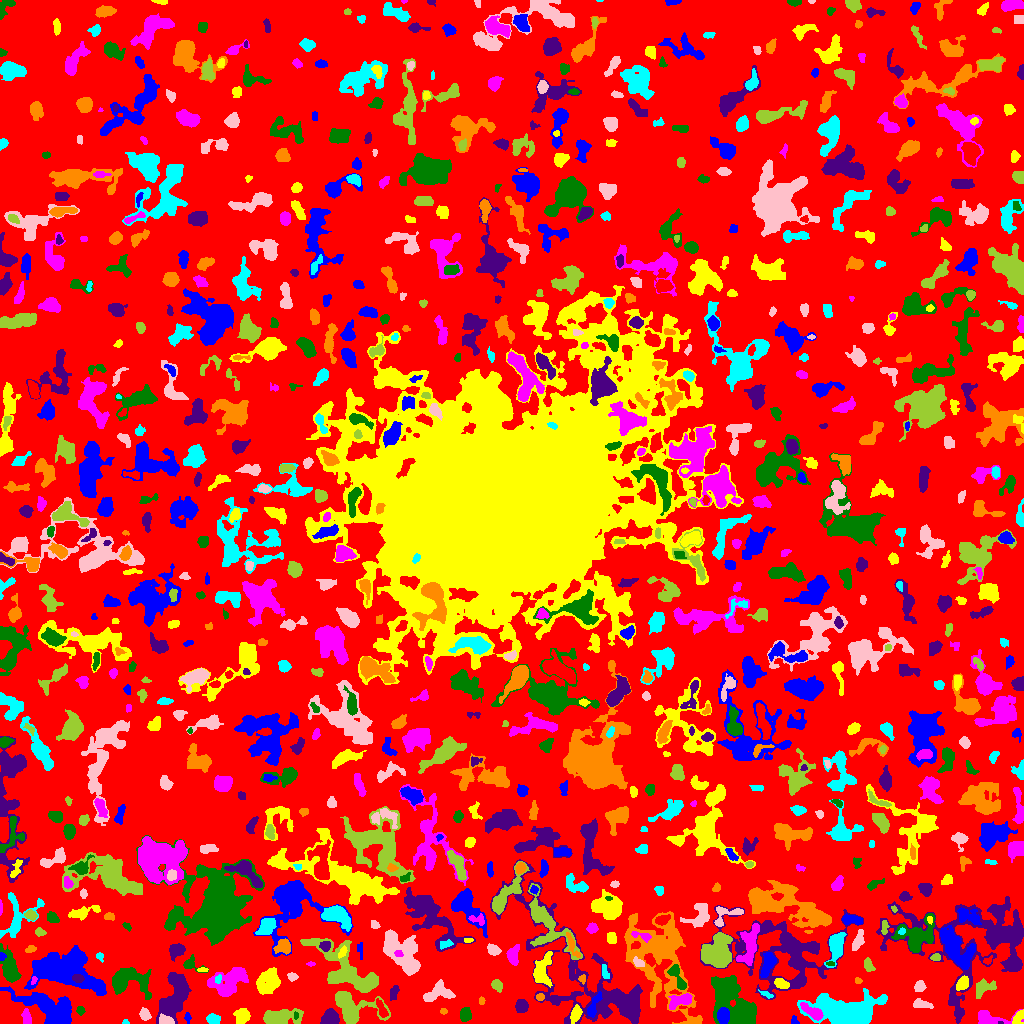

Values plotted in this chart, from the file beside it:
ID, X, Y, A, B, theta, total_flux, mu_max, mu_median, mu_mean, R_fwhm, R_e, R10, R90, x_start, x_end, y_start, y_end, area, greylevel
0, 507.6, 502.4, 305.2, 296.8, 0.2298, 843574, 10.0, 1.0, 1.198, 37.26, 213.5, 79.28, 348.6, 0, 1023, 0, 1023, 704002, 1.198
1, 187.5, 6.427, 2.479, 1.365, -1.5, 131.0, 5.0, 2.0, 2.22, 2.764, 2.257, 0.7979, 3.656, 184, 191, 0, 11, 59, 5.22
2, 242.8, 7.933, 3.505, 3.221, 1.383, 522.0, 7.0, 2.0, 2.51, 4.297, 4.068, 1.596, 6.58, 233, 250, 0, 15, 208, 5.51
3, 989.6, 4.706, 9.054, 3.181, -0.1067, 923.0, 9.0, 3.0, 3.056, 4.983, 4.918, 1.871, 7.919, 978, 1023, 0, 14, 302, 6.056
4, 465.4, 9.358, 3.146, 2.552, -1.463, 360.0, 6.0, 2.0, 2.4, 4.652, 3.613, 1.382, 5.642, 460, 471, 2, 16, 150, 5.4
5, 1001, 0.65, 1.071, 0.6385, -0.4142, 20.0, 4.0, 1.0, 1.176, 1.262, 0.7979, 0.0, 1.596, 998, 1003, 0, 2, 17, 10.18
6, 693.2, 2.328, 4.359, 1.709, 0.1254, 521.0, 9.0, 5.0, 4.869, 4.297, 3.385, 1.382, 5.171, 681, 701, 0, 6, 107, 7.869
7, 125.2, 1.216, 1.596, 1.151, 0.07108, 74.0, 5.0, 2.0, 2.387, 2.034, 1.596, 0.5642, 2.585, 122, 129, 0, 4, 31, 5.387
8, 165.1, 3.388, 3.691, 2.236, -0.2501, 454.0, 6.0, 4.0, 3.603, 5.47, 3.613, 1.493, 5.441, 159, 174, 0, 10, 126, 11.6
9, 353.8, 13.48, 11.68, 7.675, -0.1091, 3419, 22.0, 4.0, 5.22, 4.514, 7.159, 2.394, 12.7, 335, 390, 0, 32, 655, 6.22
10, 485, 9.899, 7.977, 3.906, -1.423, 1251, 10.0, 2.5, 3.112, 5.614, 5.499, 2.185, 9.305, 475, 495, 0, 32, 402, 6.112
11, 794.1, 2.874, 2.28, 1.375, -1.467, 135.0, 6.0, 2.5, 2.411, 2.985, 2.034, 0.7979, 3.192, 791, 799, 0, 8, 56, 5.411
12, 575.7, 9.841, 3.832, 2.106, 1.246, 522.0, 8.0, 3.0, 3.283, 4.652, 3.568, 1.382, 5.781, 570, 582, 0, 19, 159, 9.283
13, 26.75, 5.866, 3.971, 1.905, -1.294, 314.0, 5.0, 2.0, 2.492, 4.406, 3.385, 1.382, 5.262, 21, 31, 0, 15, 126, 6.492
14, 295.2, 8.353, 2.117, 0.8314, 1.428, 34.0, 3.0, 1.0, 0.9444, 1.693, 1.493, 0.5642, 2.459, 294, 298, 4, 12, 36, 8.944
15, 330.2, 4.701, 3.657, 3.27, 0.298, 1570, 17.0, 6.0, 6.624, 5.262, 4.26, 1.693, 6.747, 320, 339, 0, 15, 237, 10.62
16, 443.5, 12.32, 1.843, 1.434, -0.06502, 77.0, 3.0, 2.0, 1.791, 2.985, 2.185, 0.7979, 3.241, 440, 447, 9, 15, 43, 4.791
17, 213.1, 4.324, 3.191, 2.427, -0.1498, 568.0, 9.0, 4.0, 4.369, 4.26, 3.568, 1.382, 5.557, 206, 220, 0, 10, 130, 7.369
18, 144.6, 9.07, 2.876, 2.173, -1.218, 186.0, 4.0, 1.0, 1.576, 4.297, 3.141, 1.128, 5.046, 139, 151, 3, 16, 118, 5.576
19, 281.8, 6.129, 9.133, 3.699, 0.05369, 2293, 13.0, 4.0, 4.848, 5.944, 6.555, 2.459, 10.62, 263, 303, 0, 15, 473, 6.848
20, 411.4, 8.945, 4.632, 3.216, 1.146, 887.0, 8.0, 4.0, 3.711, 6.232, 4.886, 1.954, 7.632, 403, 419, 0, 18, 239, 6.711
21, 723.1, 7.763, 3.729, 2.676, 1.528, 1327, 15.0, 7.0, 7.096, 5.14, 4.107, 1.693, 6.383, 717, 729, 0, 16, 187, 16.1
22, 1018, 5.943, 4.3, 2.207, 0.9819, 559.0, 8.0, 5.0, 4.472, 5.14, 3.742, 1.493, 5.557, 1012, 1023, 0, 14, 125, 8.472
23, 812.5, 11.57, 6.369, 2.377, -0.5724, 1251, 12.0, 5.0, 5.56, 5.642, 4.787, 1.871, 7.464, 800, 823, 3, 21, 225, 11.56
24, 80.63, 12.53, 2.078, 1.716, -1.345, 141.0, 5.0, 2.0, 2.104, 2.646, 2.257, 0.7979, 3.827, 76, 85, 8, 17, 67, 6.104
25, 521.6, 17.9, 3.009, 2.745, -1.022, 460.0, 7.0, 3.0, 2.893, 4.184, 3.613, 1.382, 5.781, 515, 528, 11, 24, 159, 5.893
26, 481.4, 23.0, 1.934, 1.366, 1.538, 115.0, 7.0, 2.0, 2.5, 1.871, 1.954, 0.5642, 3.192, 479, 485, 19, 27, 46, 8.5
27, 848, 11.75, 16.72, 6.779, -0.03389, 9724, 22.0, 5.0, 6.089, 9.167, 10.9, 3.989, 18.81, 797, 887, 0, 35, 1597, 9.089
28, 922.1, 18.92, 5.503, 2.127, -0.1351, 265.0, 3.0, 2.0, 1.791, 5.441, 3.989, 1.596, 5.997, 913, 933, 15, 25, 148, 6.791
29, 341.9, 23.77, 2.401, 1.948, 0.0655, 327.0, 8.0, 3.0, 3.303, 3.742, 2.821, 1.128, 4.406, 337, 348, 19, 28, 99, 11.3
30, 381.5, 14.27, 5.187, 1.822, -1.172, 383.0, 6.0, 3.0, 2.755, 4.787, 3.742, 1.382, 5.809, 376, 388, 6, 25, 139, 6.755
31, 593.1, 16.72, 7.105, 1.992, 1.174, 519.0, 8.0, 2.0, 2.732, 4.26, 3.868, 1.382, 6.358, 587, 602, 6, 32, 190, 10.73
32, 267.9, 40.15, 6.701, 4.94, 1.005, 1328, 8.0, 3.0, 2.814, 6.531, 6.358, 2.459, 10.3, 256, 280, 29, 56, 472, 5.814
33, 679.8, 22.98, 6.338, 2.908, 0.278, 1155, 9.0, 4.0, 4.529, 6.077, 5.109, 2.034, 7.899, 668, 692, 14, 30, 255, 8.529
34, 128, 43.64, 10.51, 6.636, -0.1215, 2606, 10.0, 3.0, 3.734, 8.038, 8.019, 3.09, 13.06, 112, 151, 24, 56, 698, 5.734
35, 393.9, 30.06, 3.856, 1.823, 1.281, 174.0, 3.0, 1.0, 1.54, 4.146, 3.241, 1.262, 5.109, 390, 399, 23, 38, 113, 5.54
36, 540, 26.27, 1.917, 1.668, -0.2069, 122.0, 4.0, 2.0, 2.068, 3.385, 2.326, 0.9772, 3.523, 536, 544, 23, 30, 59, 7.068
37, 766, 29.43, 3.732, 1.185, -0.4392, 87.0, 3.0, 1.0, 1.261, 2.646, 2.459, 0.7979, 4.029, 758, 773, 25, 34, 69, 6.261
38, 439.6, 30.34, 8.085, 4.576, 0.192, 648.0, 6.0, 2.0, 1.851, 5.412, 5.382, 1.954, 9.15, 423, 455, 22, 44, 350, 4.851
39, 496.7, 38.69, 2.717, 2.173, -0.8622, 285.0, 6.0, 2.0, 2.436, 4.029, 3.038, 1.128, 4.951, 491, 502, 31, 44, 117, 5.436
40, 464.1, 38.63, 1.925, 1.637, 1.14, 65.0, 3.0, 1.0, 1.14, 2.257, 2.185, 0.7979, 3.568, 461, 468, 34, 43, 57, 4.14
41, 52.82, 11.3, 14, 6.184, -0.5248, 5981, 23.0, 3.0, 5.462, 6.699, 7.979, 2.932, 15.16, 0, 71, 0, 37, 1095, 7.462
42, 962.1, 39.74, 3.54, 2.427, 1.065, 280.0, 4.0, 2.0, 1.83, 5.323, 3.7, 1.382, 5.781, 956, 968, 33, 48, 153, 7.83
43, 33.6, 43.17, 2.118, 1.317, 1.268, 122.0, 5.0, 3.0, 2.773, 2.877, 2.111, 0.7979, 3.241, 31, 37, 39, 47, 44, 8.773
44, 734.1, 19.09, 15.1, 7.71, -0.9019, 7678, 15.0, 5.0, 5.613, 10.36, 11.13, 4.146, 17.82, 711, 756, 0, 48, 1368, 7.613
45, 175.2, 27.12, 13.15, 6.007, 1.2, 5145, 14.0, 6.0, 5.833, 9.966, 9.624, 3.7, 14.83, 156, 191, 0, 51, 882, 6.833
46, 857.6, 42.75, 1.639, 1.475, -1.468, 85.0, 4.0, 2.0, 1.932, 2.877, 1.871, 0.7979, 2.877, 855, 862, 40, 46, 44, 6.932
47, 218.4, 44.91, 1.984, 1.202, 1.562, 55.0, 3.0, 1.0, 1.019, 2.257, 1.871, 0.5642, 2.985, 215, 221, 40, 49, 54, 8.019
48, 919.7, 37.15, 2.801, 2.204, 0.9931, 443.0, 9.0, 4.0, 3.92, 3.827, 3.141, 1.262, 4.983, 914, 926, 32, 43, 113, 9.92
49, 983.8, 35.7, 5.545, 3.444, 0.4585, 489.0, 5.0, 2.0, 2.021, 5.078, 4.754, 1.871, 7.59, 976, 996, 25, 45, 242, 5.021
50, 905.8, 43.15, 13.22, 8.058, -0.6485, 1777, 8.0, 2.0, 2.705, 6.91, 7.506, 2.706, 12.44, 880, 934, 8, 59, 657, 5.705
51, 65.79, 51.79, 18.18, 8.716, -0.2452, 9532, 16.0, 5.0, 5.155, 11.28, 12.96, 4.687, 20.79, 24, 106, 28, 78, 1849, 7.155
52, 781.4, 39.89, 3.594, 2.299, -0.4338, 550.0, 8.0, 4.0, 4.135, 5.202, 3.742, 1.382, 5.642, 774, 789, 35, 45, 133, 9.135
53, 229.2, 41.85, 9.769, 5.783, 0.5398, 1544, 6.0, 2.0, 2.264, 9.441, 7.899, 3.09, 12.15, 207, 248, 27, 56, 682, 5.264
54, 677, 47.22, 8.018, 2.586, -1.099, 480.0, 5.0, 2.0, 2.162, 5.078, 4.514, 1.693, 7.269, 667, 686, 34, 59, 222, 8.162
55, 77.98, 45.11, 2.582, 1.855, -0.09739, 242.0, 5.0, 3.0, 2.63, 3.949, 2.877, 1.128, 4.37, 72, 84, 41, 49, 92, 14.63
56, 582.2, 44.37, 1.868, 1.508, -1.352, 95.0, 4.0, 2.0, 1.667, 3.038, 2.034, 0.7979, 3.29, 578, 585, 39, 49, 57, 7.667
57, 604.5, 51.8, 4.093, 1.491, -1.403, 137.0, 4.0, 1.0, 1.522, 3.478, 2.877, 1.128, 4.687, 602, 609, 45, 59, 90, 6.522
58, 291.7, 46.64, 2.346, 1.866, -0.1316, 129.0, 4.0, 2.0, 1.654, 3.656, 2.706, 0.9772, 4.222, 287, 298, 42, 51, 78, 4.654
59, 345.6, 53.76, 21.73, 8.322, -0.6682, 5453, 9.0, 4.0, 4.069, 12.46, 11.66, 4.514, 18.01, 300, 378, 31, 85, 1340, 6.069
... 879 more rows
